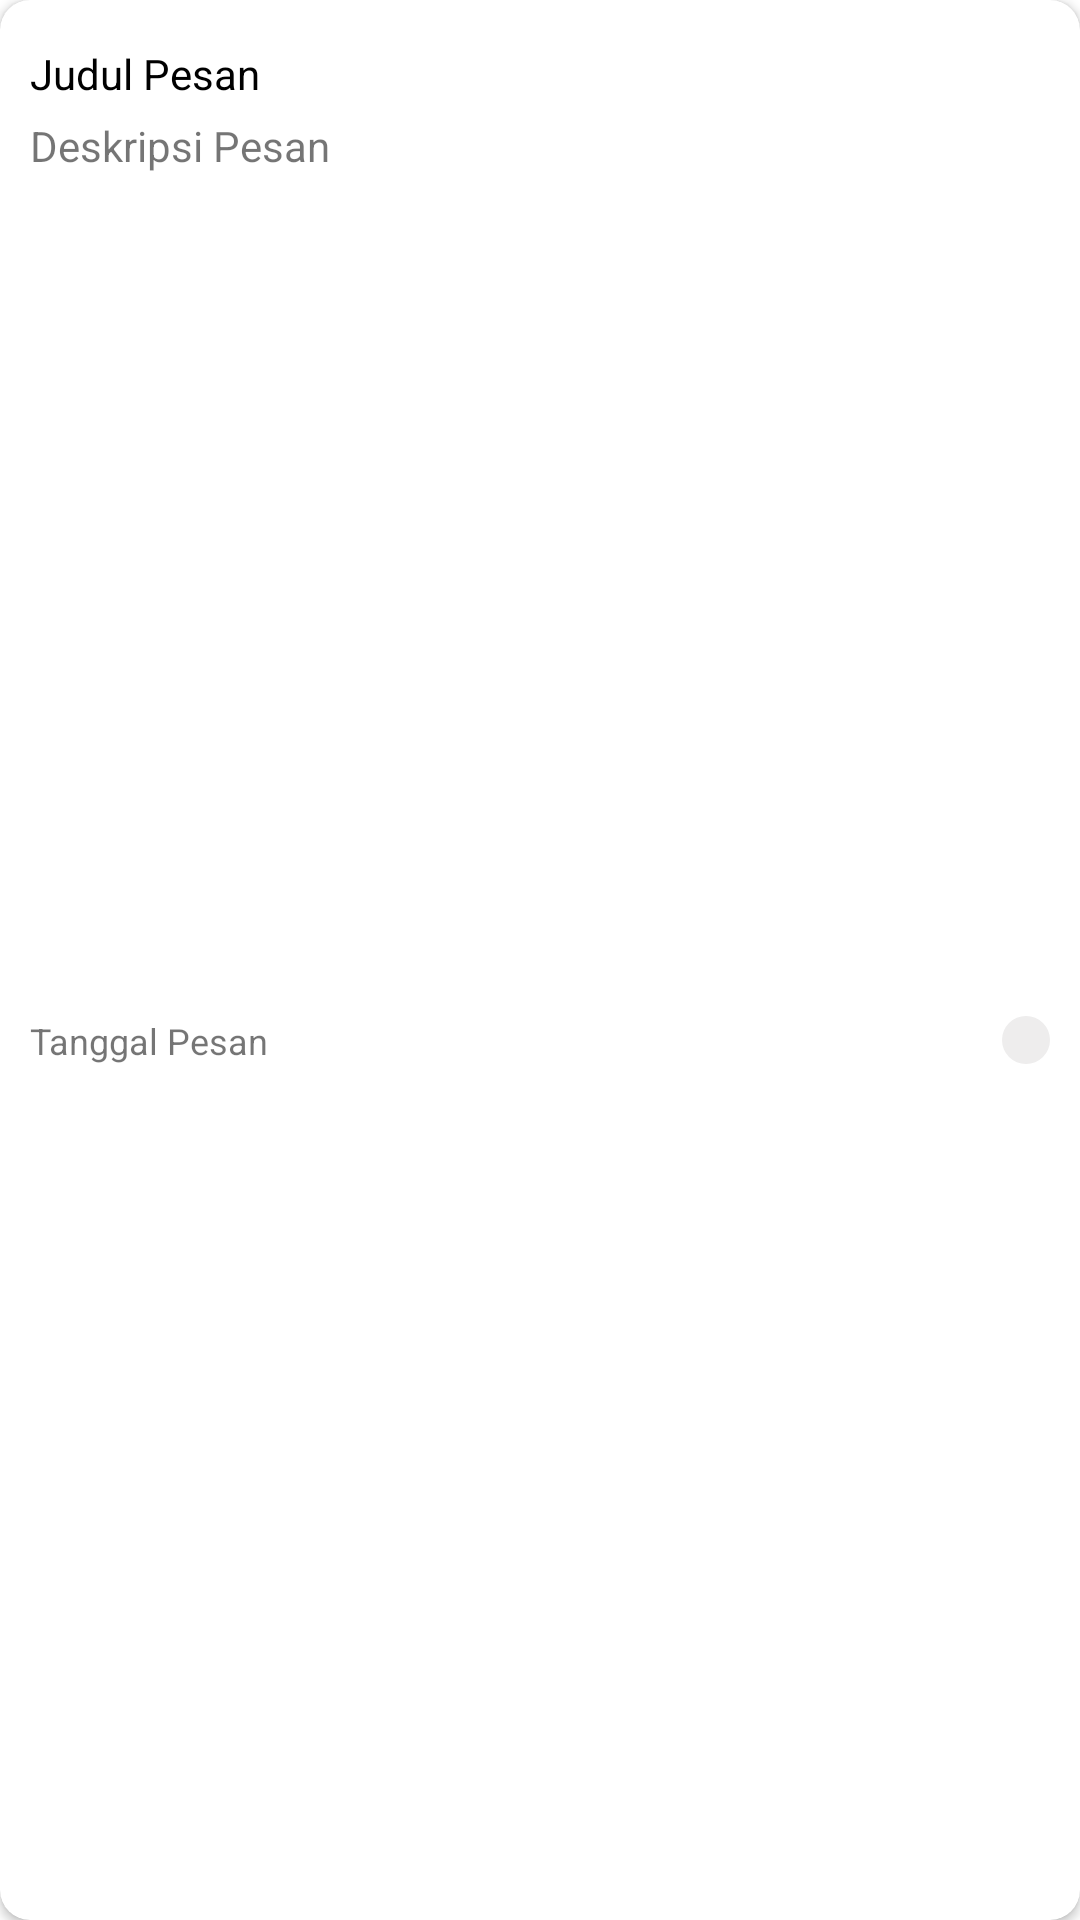

The Android layout XML behind this screen, and the referenced resources:
<!-- AndroidManifest.xml: application theme Theme.SuratAtmaLuhur -->
<!-- res/layout/card_notifikasi.xml -->
<?xml version="1.0" encoding="utf-8"?>
<androidx.cardview.widget.CardView xmlns:android="http://schemas.android.com/apk/res/android"
    xmlns:app="http://schemas.android.com/apk/res-auto"
    xmlns:tools="http://schemas.android.com/tools"
    android:layout_width="match_parent"
    android:layout_height="wrap_content"
    app:cardCornerRadius="10dp"
    android:layout_marginBottom="15dp">

    <androidx.constraintlayout.widget.ConstraintLayout
        android:layout_width="match_parent"
        android:layout_height="match_parent"
        android:paddingHorizontal="10dp"
        android:paddingVertical="15dp">

        <TextView
            android:id="@+id/tv_judul_pesan"
            android:layout_width="0dp"
            android:layout_height="wrap_content"
            android:ellipsize="end"
            android:maxLines="1"
            android:text="Judul Pesan"
            android:textColor="@color/black"
            app:layout_constraintEnd_toEndOf="parent"
            app:layout_constraintHorizontal_bias="0.5"
            app:layout_constraintStart_toStartOf="parent"
            app:layout_constraintTop_toTopOf="parent" />

        <TextView
            android:id="@+id/tv_deskripsi_pesan"
            android:layout_width="0dp"
            android:layout_height="wrap_content"
            android:layout_marginTop="5dp"
            android:text="Deskripsi Pesan"
            app:layout_constraintEnd_toEndOf="parent"
            app:layout_constraintStart_toStartOf="parent"
            app:layout_constraintTop_toBottomOf="@id/tv_judul_pesan" />

        <TextView
            android:id="@+id/tv_tgl_pesan"
            android:layout_width="0dp"
            android:layout_height="wrap_content"
            android:layout_marginEnd="15dp"
            android:text="Tanggal Pesan"
            android:textSize="12sp"
            app:layout_constraintBottom_toBottomOf="@+id/btn_hapus_pesan"
            app:layout_constraintEnd_toStartOf="@+id/btn_hapus_pesan"
            app:layout_constraintStart_toStartOf="parent"
            app:layout_constraintTop_toTopOf="@+id/btn_hapus_pesan" />

        <ImageButton
            android:id="@+id/btn_hapus_pesan"
            android:layout_width="wrap_content"
            android:layout_height="wrap_content"
            android:layout_marginTop="10dp"
            android:background="@drawable/rounded_rectangle"
            android:backgroundTint="@color/grey_50"
            android:contentDescription="hapus_pesan"
            android:padding="8dp"
            android:src="@drawable/baseline_delete_24"
            app:layout_constraintBottom_toBottomOf="parent"
            app:layout_constraintEnd_toEndOf="parent"
            app:layout_constraintTop_toBottomOf="@+id/tv_deskripsi_pesan"
            app:tint="@color/red_warning" />

    </androidx.constraintlayout.widget.ConstraintLayout>

</androidx.cardview.widget.CardView>
<!-- resources referenced by this layout -->
<resources>
  <color name="black">#FF000000</color>
  <color name="grey_50">#EEEDED</color>
  <color name="red_warning">#C54444</color>
  <!-- drawable rounded_rectangle (drawable) -->
  <?xml version="1.0" encoding="utf-8"?>
  <shape xmlns:android="http://schemas.android.com/apk/res/android">
  
      <corners android:radius="50dp"/>
      <solid  android:color="@color/grey_100"/>
  
  </shape>
  <style name="Theme.SuratAtmaLuhur" parent="Theme.MaterialComponents.Light.NoActionBar">
          
          <item name="colorPrimary">@color/blue_primary</item>
          <item name="colorPrimaryVariant">@color/blue_secondary</item>
          <item name="colorOnPrimary">@color/white</item>
          
          <item name="colorSecondary">@color/blue_secondary</item>
          <item name="colorSecondaryVariant">@color/teal_700</item>
          <item name="colorOnSecondary">@color/white</item>
          
          <item name="android:statusBarColor">?attr/colorPrimaryVariant</item>
          
          <item name="searchViewStyle">@style/SearchView</item>
          <item name="colorControlNormal">@color/white</item>
      </style>
  <color name="grey_100">#E8E8E8</color>
  <color name="blue_primary">#15457B</color>
  <color name="blue_secondary">#235D9D</color>
  <color name="white">#FFFFFFFF</color>
  <color name="teal_700">#FF018786</color>
  <style name="SearchView" parent="Widget.AppCompat.SearchView">
          <item name="android:maxWidth">@dimen/maxSize</item>
      </style>
  <dimen name="maxSize">3000dp</dimen>
</resources>
